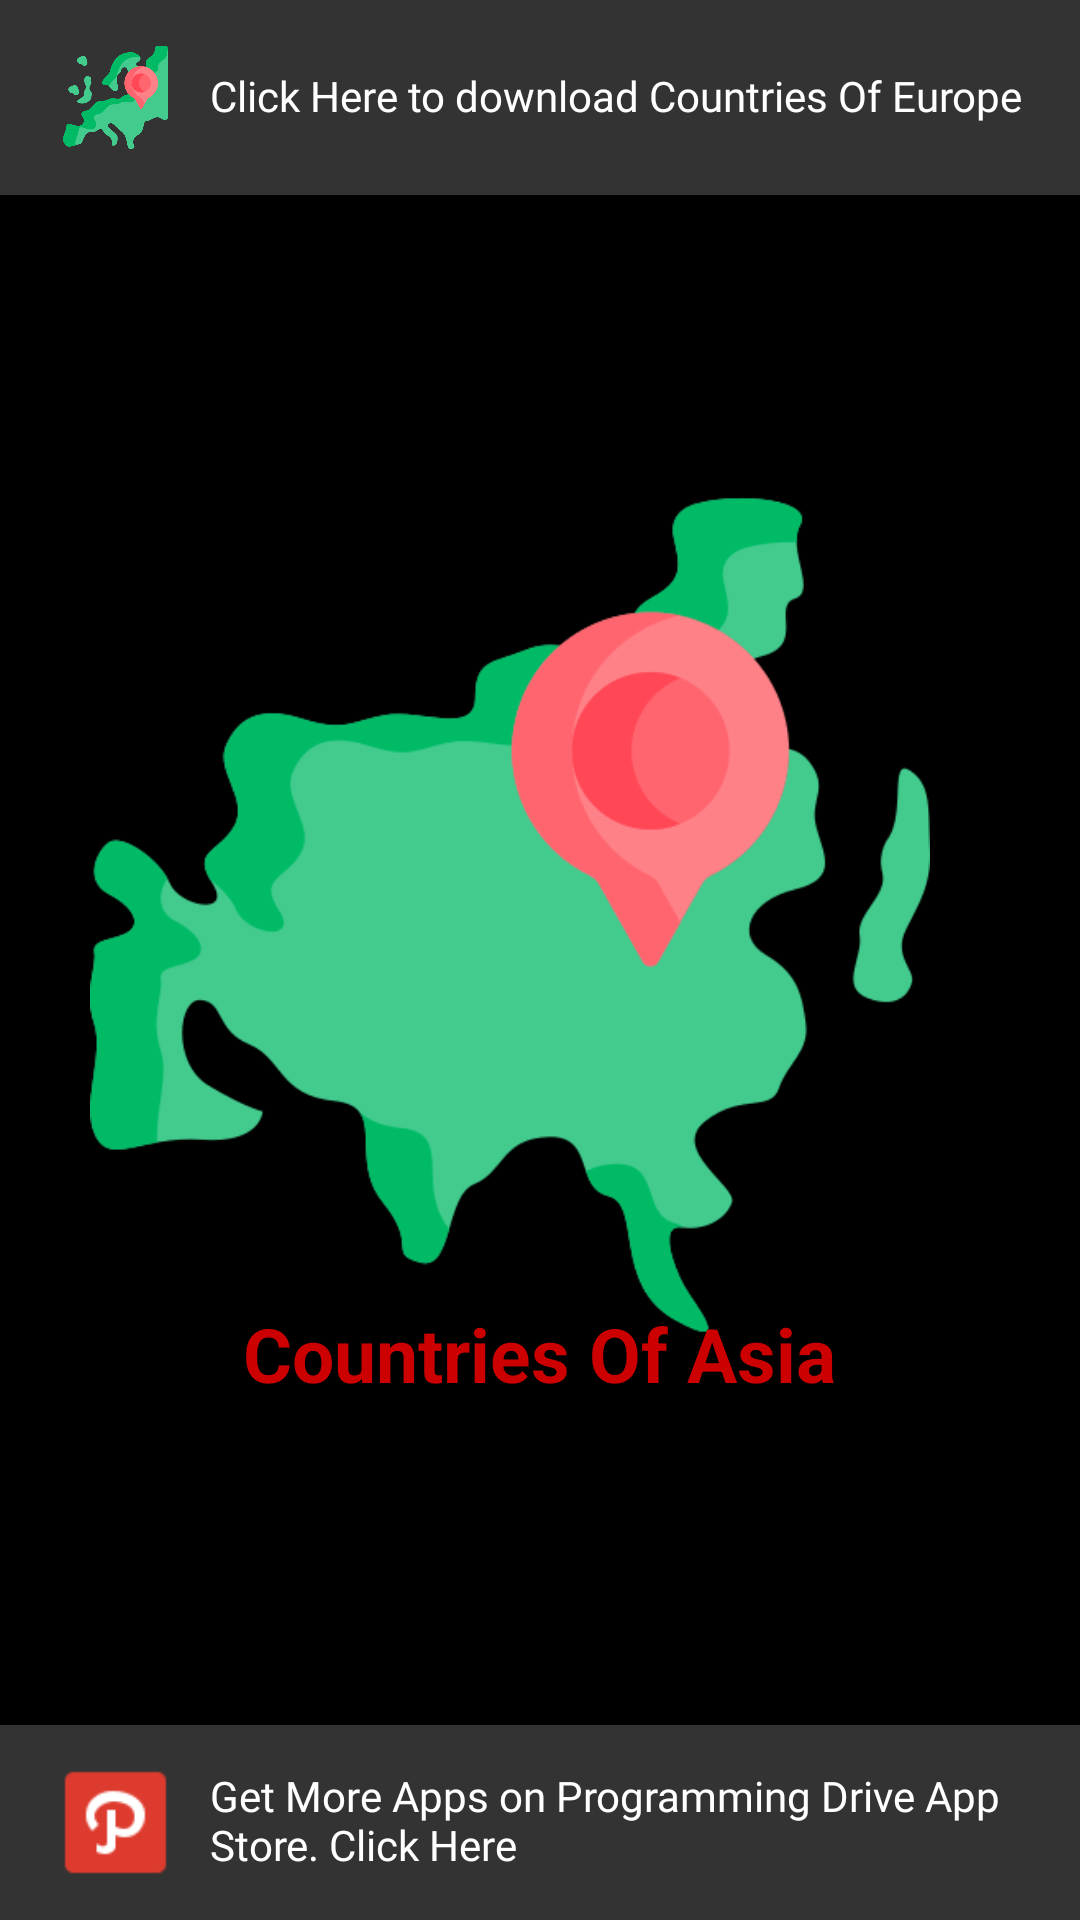

Here is an Android app screen rendered from its layout file. Give the layout XML and the strings, colors and styles it references.
<!-- AndroidManifest.xml: application theme Theme.CountriesOfAsia -->
<!-- res/layout/splash_screen.xml -->
<?xml version="1.0" encoding="utf-8"?>
<layout xmlns:android="http://schemas.android.com/apk/res/android"
    xmlns:app="http://schemas.android.com/apk/res-auto"
    xmlns:tools="http://schemas.android.com/tools">

    <androidx.constraintlayout.widget.ConstraintLayout
        android:layout_width="match_parent"
        android:layout_height="match_parent"
        android:background="@android:color/black"
        tools:context=".Activity.MainActivity">

        <LinearLayout
            android:id="@+id/europe"
            android:layout_width="match_parent"
            android:layout_height="wrap_content"
            android:background="@color/background"
            android:gravity="center_vertical"
            android:orientation="horizontal"
            android:padding="15dp"
            android:weightSum="2"
            app:layout_constraintBottom_toTopOf="@+id/logo"
            app:layout_constraintEnd_toEndOf="parent"
            app:layout_constraintHorizontal_bias="0.0"
            app:layout_constraintStart_toStartOf="parent"
            app:layout_constraintTop_toTopOf="parent"
            app:layout_constraintVertical_bias="0.0"
            tools:ignore="UseCompoundDrawables">

            <ImageView
                android:layout_width="35dp"
                android:layout_height="35dp"
                android:layout_marginStart="6dp"
                android:layout_marginEnd="14dp"
                android:contentDescription="@string/moreMenu"
                android:src="@drawable/europe" />

            <TextView
                android:layout_width="0dp"
                android:layout_height="wrap_content"
                android:layout_weight="2"
                android:fontFamily="@font/regular"
                android:includeFontPadding="false"
                android:text="@string/click_here_to_download_countries_of_europe"
                android:textColor="@color/white"
                android:textSize="14sp" />

        </LinearLayout>

        <ImageView
            android:id="@+id/logo"
            android:layout_width="300dp"
            android:layout_height="300dp"
            android:layout_centerInParent="true"
            android:contentDescription="@string/splashscreenimage"
            android:paddingEnd="20dp"
            android:layout_marginBottom="30dp"
            android:src="@drawable/splashscreen"
            app:layout_constraintBottom_toBottomOf="parent"
            app:layout_constraintEnd_toEndOf="parent"
            app:layout_constraintStart_toStartOf="parent"
            app:layout_constraintTop_toTopOf="parent"
            tools:ignore="RtlSymmetry" />

        <TextView
            android:id="@+id/textView2"
            android:layout_width="362dp"
            android:layout_height="125dp"
            android:layout_below="@id/logo"
            android:layout_centerInParent="true"
            android:gravity="center"
            android:text="@string/app_name"
            android:textColor="@android:color/holo_red_dark"
            android:textSize="25sp"
            android:textStyle="bold"
            app:layout_constraintBottom_toBottomOf="parent"
            app:layout_constraintEnd_toEndOf="@+id/logo"
            app:layout_constraintHorizontal_bias="0.516"
            app:layout_constraintStart_toStartOf="@+id/logo"
            app:layout_constraintTop_toTopOf="@+id/logo"
            app:layout_constraintVertical_bias="0.649" />

        <LinearLayout
            android:id="@+id/appStore"
            android:layout_width="match_parent"
            android:layout_height="wrap_content"
            android:background="@color/background"
            android:gravity="center_vertical"
            android:orientation="horizontal"
            android:padding="15dp"
            android:weightSum="2"
            app:layout_constraintBottom_toBottomOf="parent"
            app:layout_constraintEnd_toEndOf="parent"
            app:layout_constraintHorizontal_bias="0.0"
            app:layout_constraintStart_toStartOf="parent"
            app:layout_constraintTop_toBottomOf="@+id/textView2"
            app:layout_constraintVertical_bias="1.0"
            tools:ignore="UseCompoundDrawables">

            <ImageView
                android:layout_width="35dp"
                android:layout_height="35dp"
                android:layout_marginStart="6dp"
                android:layout_marginEnd="14dp"
                android:contentDescription="@string/moreMenu"
                android:src="@drawable/programmingdriveicon" />

            <TextView
                android:layout_width="0dp"
                android:layout_height="wrap_content"
                android:layout_weight="2"
                android:fontFamily="@font/regular"
                android:includeFontPadding="false"
                android:text="@string/get_more_apps_on_programming_drive_app_store_click_here"
                android:textColor="@color/white"
                android:textSize="14sp" />

        </LinearLayout>


    </androidx.constraintlayout.widget.ConstraintLayout>
</layout>
<!-- resources referenced by this layout -->
<resources>
  <color name="background">#333333</color>
  <color name="white">#FFFFFFFF</color>
  <!-- drawable europe: png bitmap (drawable, 11370 bytes) -->
  <!-- drawable programmingdriveicon: png bitmap (drawable, 552 bytes) -->
  <!-- drawable splashscreen: png bitmap (drawable, 9942 bytes) -->
  <string name="app_name">Countries Of Asia</string>
  <string name="click_here_to_download_countries_of_europe">Click Here to download Countries Of Europe</string>
  <string name="get_more_apps_on_programming_drive_app_store_click_here">Get More Apps on Programming Drive App Store. Click Here</string>
  <string name="moreMenu">More Menu</string>
  <string name="splashscreenimage">Splash Screen Image</string>
  <style name="Theme.CountriesOfAsia" parent="Theme.Design.Light.NoActionBar">
          
          <item name="colorPrimary">@color/purple_500</item>
          <item name="colorPrimaryVariant">@color/purple_700</item>
          <item name="colorOnPrimary">@color/white</item>
          
          <item name="colorSecondary">@color/teal_200</item>
          <item name="colorSecondaryVariant">@color/teal_700</item>
          <item name="colorOnSecondary">@color/black</item>
          
          <item name="android:statusBarColor" tools:targetApi="l">?attr/colorPrimaryVariant</item>
          
      </style>
  <color name="purple_500">#FF6200EE</color>
  <color name="purple_700">#FF3700B3</color>
  <color name="teal_200">#FF03DAC5</color>
  <color name="teal_700">#FF018786</color>
  <color name="black">#FF000000</color>
</resources>
